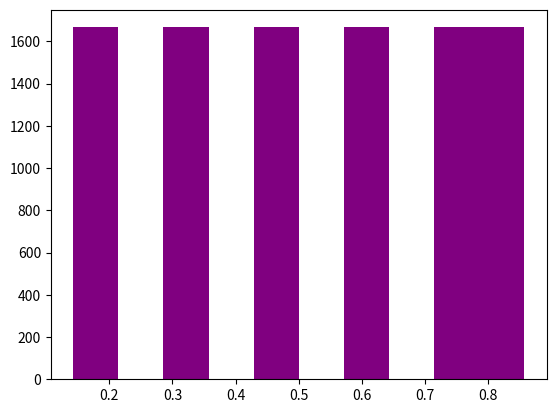

Write the Python code that produced this figure.
#a
import matplotlib.pyplot as plt

a = 39373
c = 0
M = 2^31-1
n_samples = 10000

def LCG(seed, a, c, M, n_samples):
    x = seed
    u = []
    
    for i  in range(n_samples):
        nx = (a*x + c) % M
        u.append(float(nx) / float(M))
        x = nx
    return u

U = LCG(4, a, c, M, n_samples)
print(len(U))                 
plt.hist(U, facecolor= "purple")
plt.show()
        
